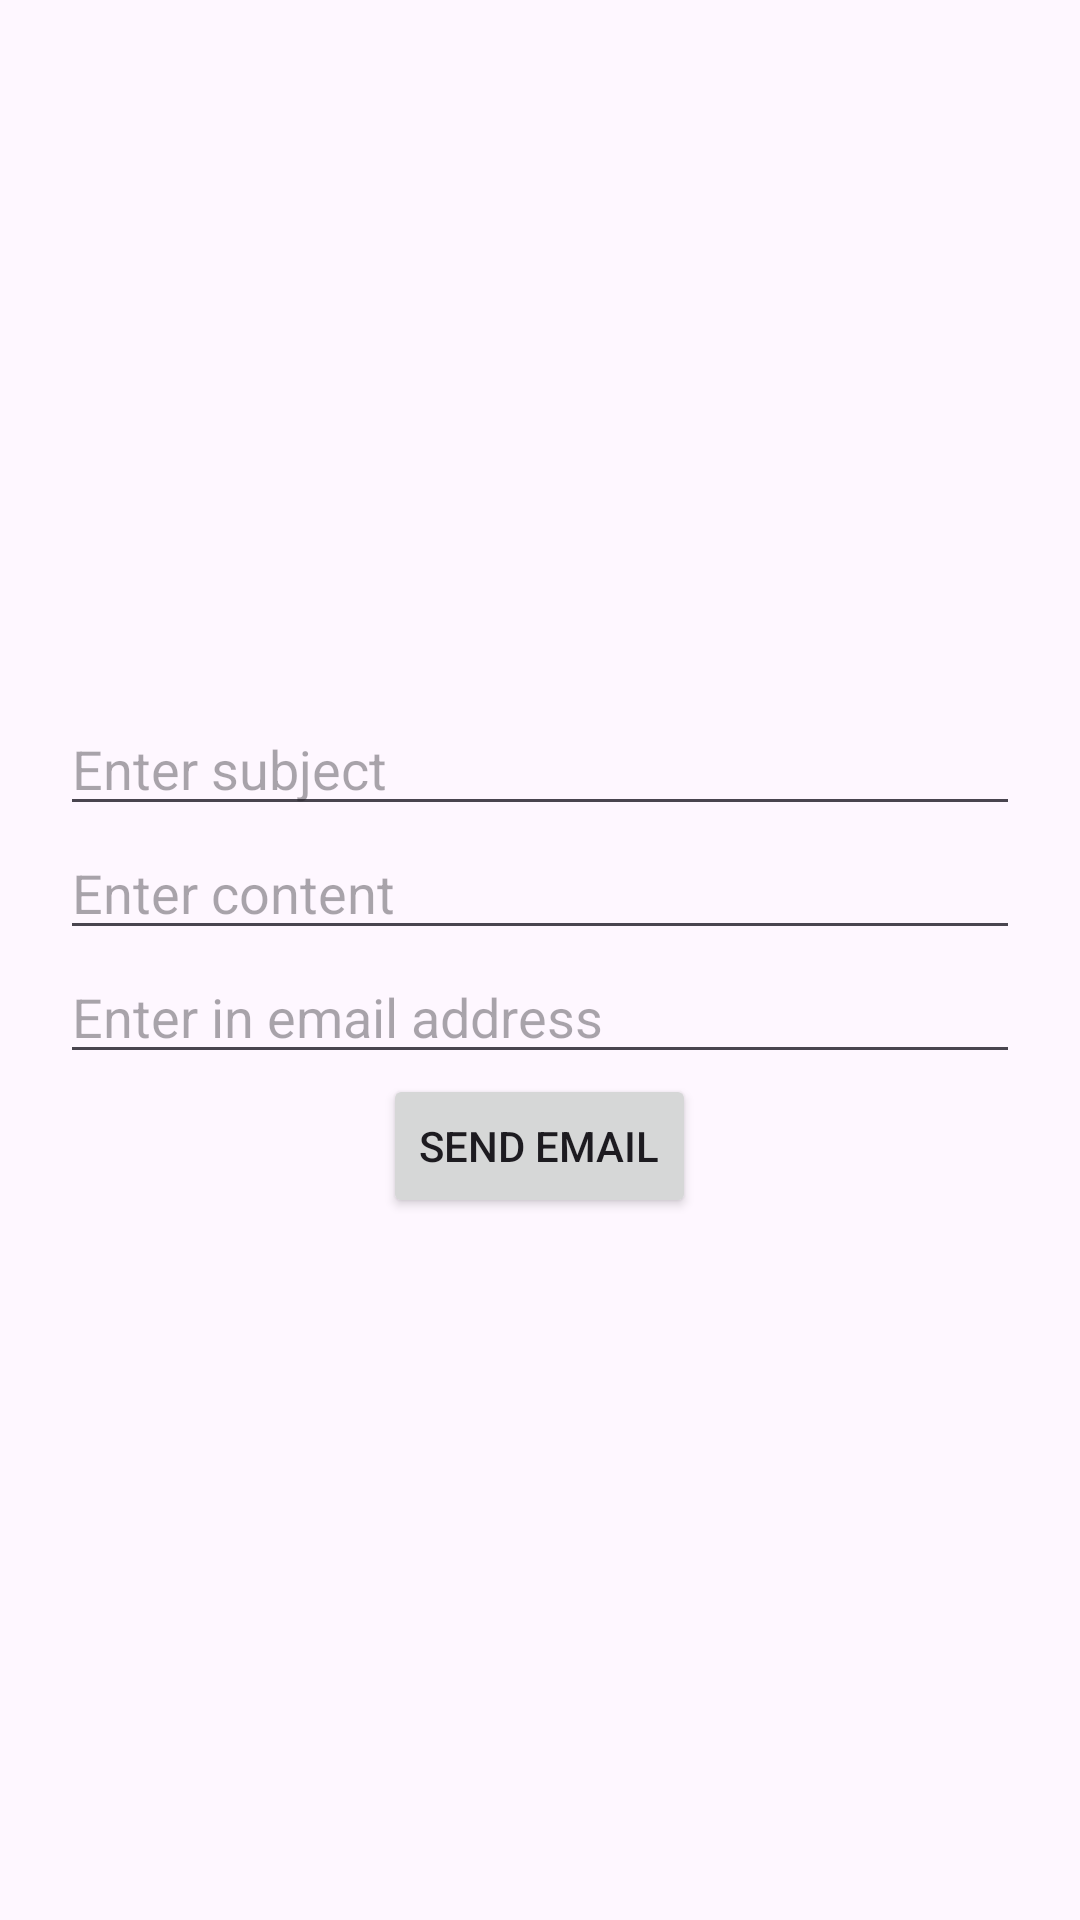

Here is an Android app screen rendered from its layout file. Give the layout XML and the strings, colors and styles it references.
<!-- AndroidManifest.xml: application theme Theme.CoffeeShop -->
<!-- res/layout/fragment_email.xml -->
<?xml version="1.0" encoding="utf-8"?>
<FrameLayout xmlns:android="http://schemas.android.com/apk/res/android"
    xmlns:tools="http://schemas.android.com/tools"
    android:layout_width="match_parent"
    android:layout_height="match_parent"
    tools:context=".EmailFragment">
    <LinearLayout
        android:layout_width="match_parent"
        android:layout_height="match_parent"
        android:orientation="vertical"
        android:gravity="center"
        android:padding="20dp">

        <EditText
            android:id="@+id/subject"
            android:hint="Enter subject "
            android:layout_width="match_parent"
            android:layout_height="wrap_content"/>
        <EditText
            android:id="@+id/content"
            android:hint="Enter content "
            android:layout_width="match_parent"
            android:layout_height="wrap_content"/>
        <EditText
            android:id="@+id/to_email"
            android:hint="Enter in email address "
            android:layout_width="match_parent"
            android:layout_height="wrap_content"/>
        <Button
            android:id="@+id/btnSend"
            android:text="Send email"
            android:layout_width="wrap_content"
            android:layout_height="wrap_content"/>


    </LinearLayout>

</FrameLayout>
<!-- resources referenced by this layout -->
<resources>
  <style name="Theme.CoffeeShop" parent="Base.Theme.CoffeeShop" />
  <style name="Base.Theme.CoffeeShop" parent="Theme.Material3.DayNight.NoActionBar">
          
          <item name="colorPrimary">@color/brown</item>
          <item name="colorPrimaryVariant">@color/white</item>
      </style>
  <color name="brown">#3d2010</color>
  <color name="white">#FFFFFFFF</color>
</resources>
